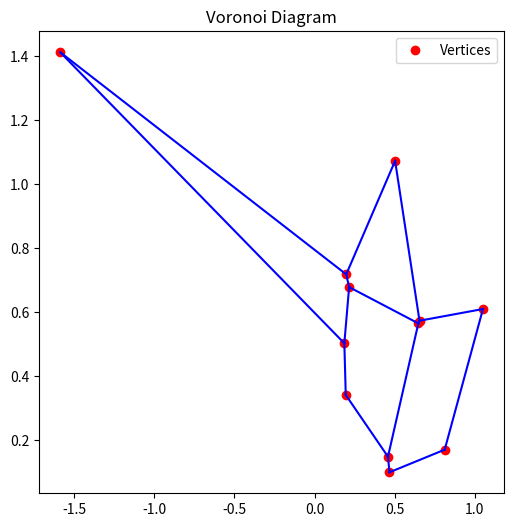

Reproduce this figure in Python.
# generate a voronoi diagram
import numpy as np
import matplotlib.pyplot as plt
from scipy.spatial import Voronoi

num_points = 10
points = np.random.rand(num_points, 2)

# Create Voronoi diagram
vor = Voronoi(points)

fig,ax = plt.subplots(figsize=(6,6))

 # Plot Voronoi vertices
ax.plot(vor.vertices[:,0], vor.vertices[:,1], 'ro', label="Vertices")

# Plot Voronoi edges (ridges)
for ridge in vor.ridge_vertices:
    ridge = np.asarray(ridge)
    if np.all(ridge >= 0):  # only finite ridges
        ax.plot(vor.vertices[ridge,0], vor.vertices[ridge,1], 'b-')

ax.set_title("Voronoi Diagram")
ax.legend()
plt.show()